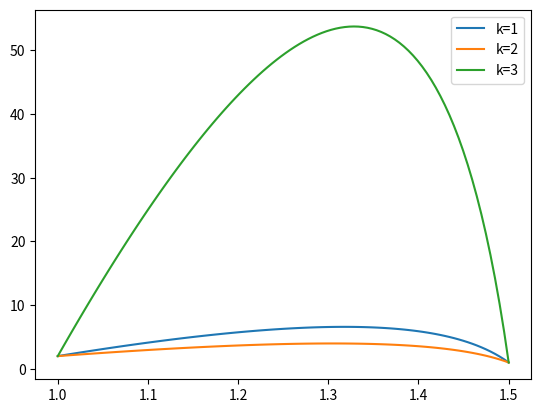
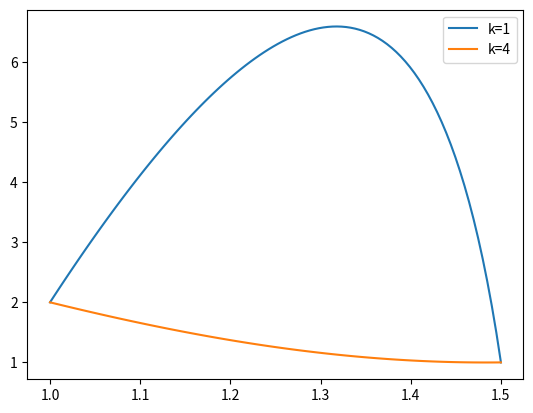
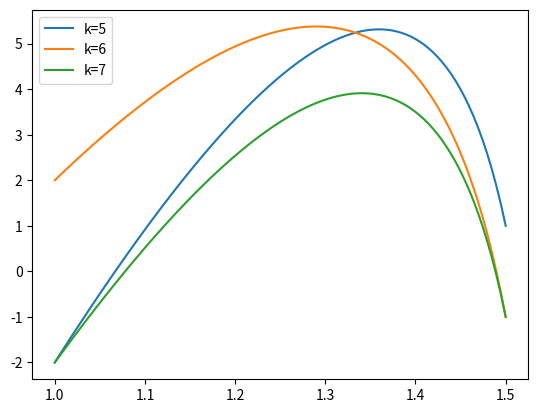
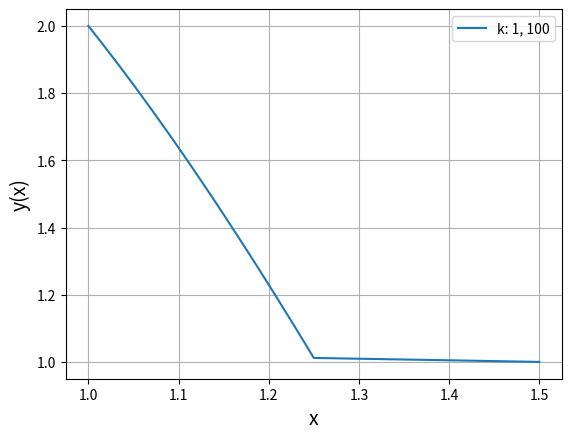
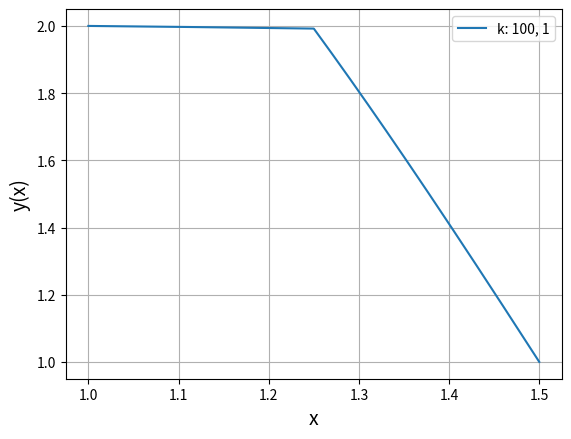
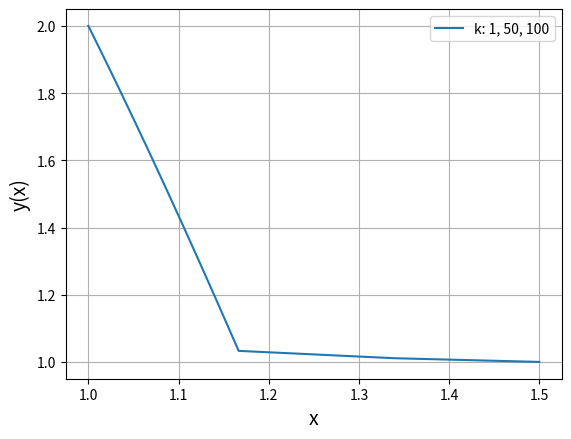
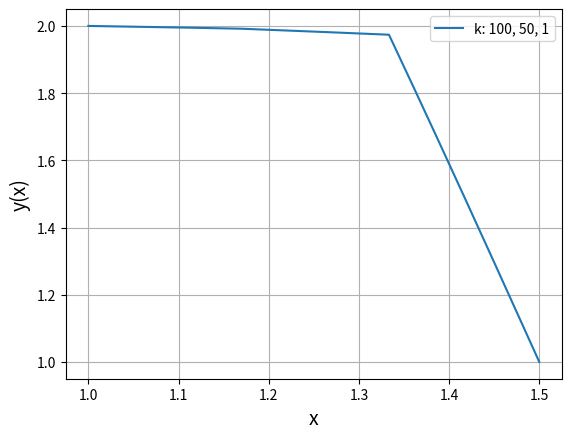
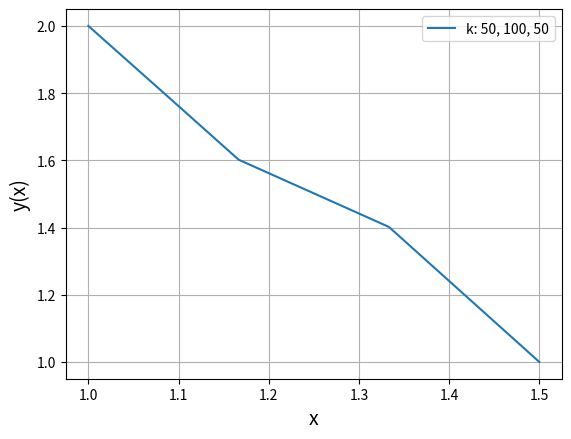
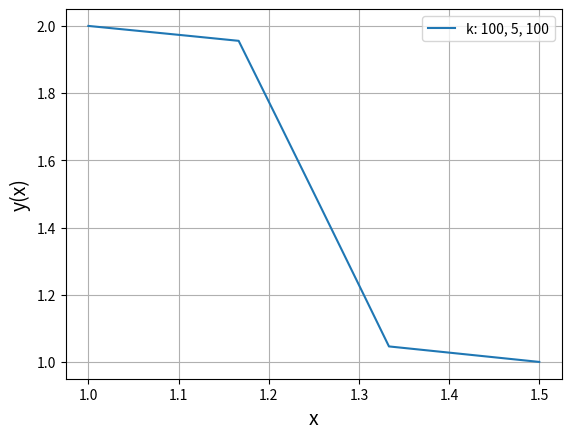
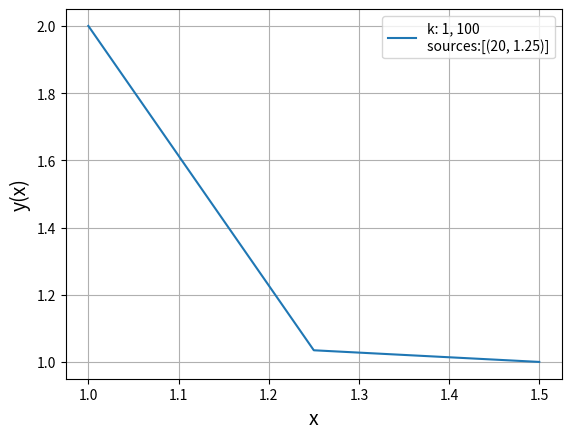
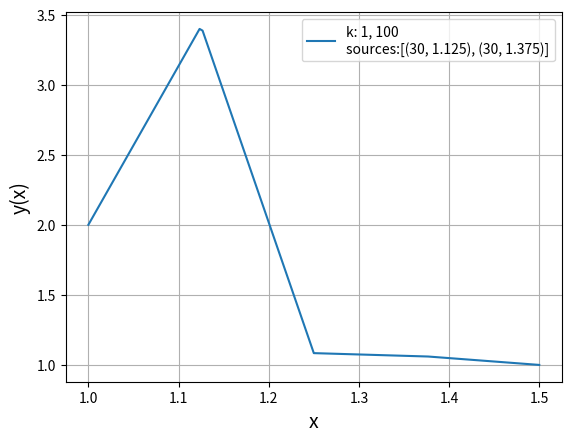
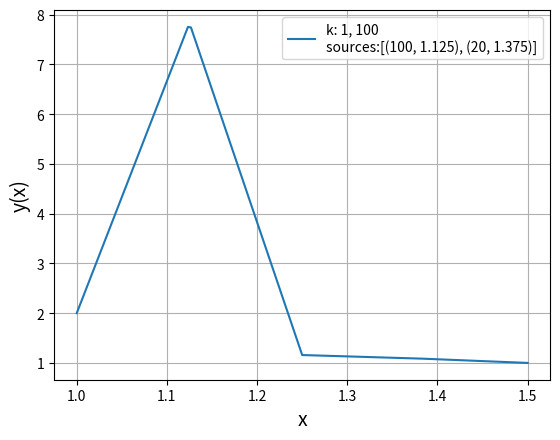
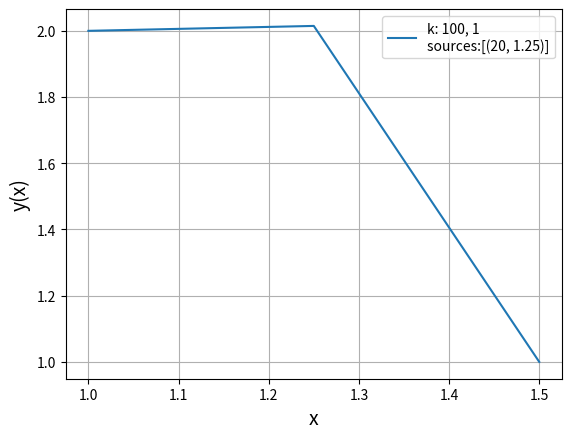
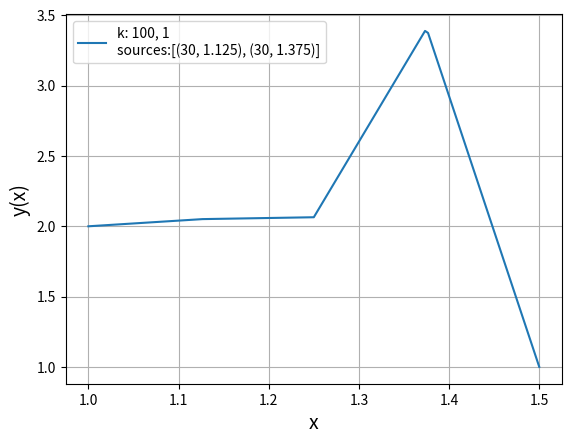
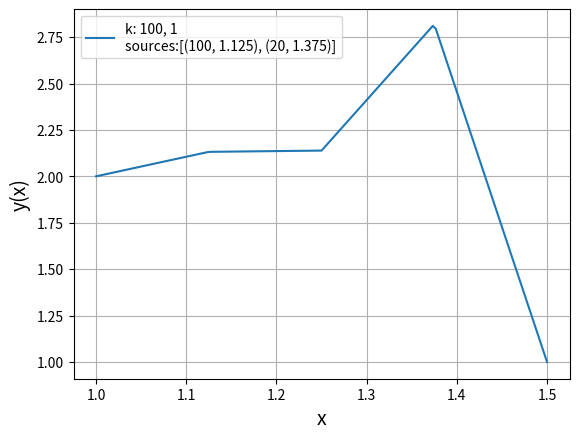
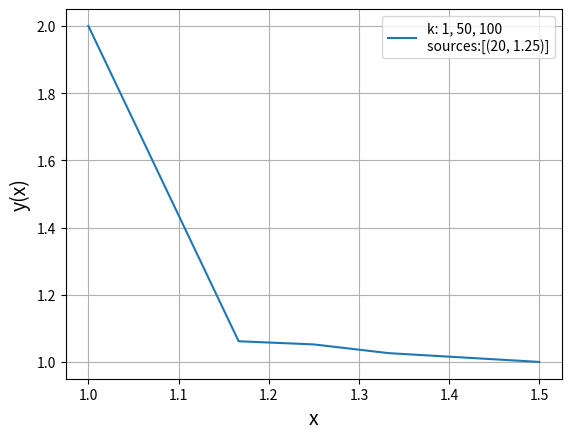

The script that saved these images, in order:
import numpy as np
import sympy as sp
from matplotlib import pyplot as plt
import math
from scipy import integrate

def main():
    task1()

    a, b = 1, 1.5
    ua, ub = 2, 1
    k2_values = [
        [1, 100],
        [100, 1],
    ]
    k3_values = [
        [1, 50, 100],
        [100, 50, 1],
        [50, 100, 50],
        [100, 5, 100],
    ]
    # 4a
    for k1, k2 in k2_values:
        x, y = task2(a, b, ua, ub, None, k1, k2)
        show_plot(x, y, f"k: {k1}, {k2}")
    # 4b
    for k1, k2, k3 in k3_values:
        x, y = task2(a, b, ua, ub, None, k1, k2, k3)
        show_plot(x, y, f"k: {k1}, {k2}, {k3}")
    # 5
    sources = [
        [(20, a + (b - a) / 2)],
        [(30, a + (b - a) / 4), (30, a + 3 * (b - a) / 4)],
        [(100, a + (b - a) / 4), (20, a + 3 * (b - a) / 4)],
    ]
    for k1, k2 in k2_values:
        for src in sources:
            x, y = task2(a, b, ua, ub, src, k1, k2)
            show_plot(x, y, f'k: {k1}, {k2}\nsources:{src}')
    for k1, k2, k3 in k3_values:
        for src in sources:
            x, y = task2(a, b, ua, ub, src, k1, k2, k3)
            show_plot(x, y, f'k: {k1}, {k2}, {k3}\nsources:{src}')
            

    a, b = 1.0, 1.5
    ua, ub = 2.0, 1.0
    T = 1

    fi = lambda x: x ** -3
    f = lambda x, t: (10 * math.cos(x)) * (1 - math.e ** (-t))
    k = lambda x: math.cos(x)
    dk = lambda x: 0

    n = 10
    h = 0.1
    tau = 0.001 
    m = int(T / tau)


    vector_x = np.linspace(a, b, n + 1)
    vector_t = np.linspace(0, T, m + 1)

    vector_x = np.linspace(a, b, n + 1)
    vector_t = np.linspace(0, T, m + 1)
    matrix_u = np.zeros((m + 1, n + 1))

    for i in range(m + 1):
        matrix_u[i][0] = ua
        matrix_u[i][n] = ub

    for i in range(n + 1):
        matrix_u[0][i] = fi(vector_x[i])
                
    for i in range(1, m + 1):
        for j in range(1, n):
            matrix_u[i][j] = (
            tau * dk(vector_x[j]) / h * (matrix_u[i - 1][j + 1] - matrix_u[i - 1][j]) +
            tau * k(vector_x[j]) / (h ** 2) * (matrix_u[i - 1][j + 1] - 2 * matrix_u[i - 1][j] + 
            matrix_u[i - 1][j - 1]) + tau * f(vector_x[j], vector_t[i - 1]) + matrix_u[i - 1][j]
            )
    for i in [0, 5, 20, 200]:
        plt.plot(vector_x, matrix_u[i], label=f'{i}t')
    plt.legend()
    plt.grid()
    plt.show()


    a, b = -1, 1
    ua, ub = 0, 5
    k = 2
    t = 0.1
    h = (b - a) / 10
    dt = 0.5 * h**2 / k
    x_row, t_row, A = task4(a, b, ua, ub, t, dt, k)
    show_plots_2(x_row, A, t, dt)


def task1():
    x, k, f = sp.symbols('x k f')
    f = sp.cos(x) * 10
    k = sp.cos(x)
    a, b = 1, 1.5
    ua, ub = 2, 1
    for var in range(1, 4):
        print('Набор #{}'.format(var))
        c, cur_k, cur_ua, cur_ub = get_params(k, ua, ub, var)
        u = solve(cur_k, a, b, cur_ua, cur_ub, f)
        plot_solution(u, a, b, 'k={}'.format(var))

    plt.legend()
    plt.show()

    for var in [1, 4]:
        print('Набор #{}'.format(var))
        c, cur_k, cur_ua, cur_ub = get_params(k, ua, ub, var)
        u = solve(cur_k, a, b, cur_ua, cur_ub, f)
        plot_solution(u, a, b, 'k={}'.format(var))

    plt.legend()
    plt.show()

    for var in [5, 6, 7]:
        print('Набор #{}'.format(var))
        c, cur_k, cur_ua, cur_ub = get_params(k, ua, ub, var)
        u = solve(cur_k, a, b, cur_ua, cur_ub, f)
        plot_solution(u, a, b, 'k={}'.format(var))

    plt.legend()
    plt.show()

def plot_solution(foo, x1, x2, label):
    x = sp.symbols("x")
    # TODO: change 200 param
    args = np.linspace(x1, x2, 100)
    y = [foo.subs({x: t}) for t in args]
    plt.plot(args, y, label=label)

# TODO change output
def solve(k, a, b, ua, ub, f):
    x, c1, c2 = sp.symbols("x,c1,c2")
    u = -sp.integrate(sp.integrate(f, x) / k, x) + c1 * x + c2
    sol = sp.solve([u.subs({x: a}) - ua, u.subs({x: b}) - ub], (c1, c2))
    print(f'k={k}\tf={f}\na={a}\tb={b}\tua={ua}\tub={ub}')
    print(u)
    print(f'Решение: c1 = {sol[c1]:.5f}\t c2 = {sol[c2]:.5f}')
    print()    
    return u.subs({c1: sol[c1], c2: sol[c2]})

def get_params(k, ua, ub, variant):
    params = [
        (1, k, ua, ub),
        (2, 2*k, ua, ub),
        (0.1, 0.1*k, ua, ub),
        (1, 1/k, ua, ub),
        (1, k, -ua, ub),
        (1, k, ua, -ub), 
        (1, k, -ua, -ub)
    ]
    return params[variant-1]


def task2(a, b, ua, ub, sources, *k_values):
    f = lambda x: 10 * math.cos(x)    
    h = (b - a) / 150
    n = int((b - a) / h) + 1    
    A = np.zeros((n, n))
    g = np.zeros((n, 1))
    
    A[0, 0] = A[-1, -1] = 1
    g[0] = ua
    g[-1] = ub
    x_values = np.linspace(a, b, n)

    for i in range(1, n - 1):
        A[i, i-1] = get_coeff(a, b, x_values[i-1], x_values[i], *k_values) 
        A[i, i] = (-get_coeff(a, b, x_values[i-1], x_values[i], *k_values) 
                   - get_coeff(a, b, x_values[i], x_values[i+1], *k_values))
        A[i, i+1] =  get_coeff(a, b, x_values[i], x_values[i+1],  *k_values)
        if sources:
            g[i] = -sum((get_delta_integral(x_values[i], x0, ci, h) for ci, x0 in sources))
        else:
            g[i] = -get_phi(f, x_values[i] - h/2, x_values[i] + h/2)
    return x_values, np.linalg.solve(A, g)

def show_plot(x, y, label):
    plt.plot(x, y, label=label)
    plt.grid()
    plt.legend()
    plt.xlabel('x', size=14)
    plt.ylabel('y(x)', size=14)
    plt.show()

def get_k(a, b, x, k1, k2, k3=None):
    if k3 is None:
        if a <= x <= (b + a) * 0.5:
            return k1
        return k2
    else:
        if a <= x <= (a + (b - a) / 3):
            return k1
        elif (a + 2 * (b - a) / 3) < x <= b:
            return k3
        return k2   

def get_coeff(a, b, x1, x2, *k_values):
    return (integrate.quad(lambda x: 1 / get_k(a, b, x, *k_values), x1, x2)[0]) ** (-1)

def get_phi(f, x1, x2):
    return integrate.quad(f, x1, x2)[0]

def get_delta_integral(x, x0, c, h):
    if abs(x - x0) - h / 2 < 1e-5:
        return c / 2
    elif abs(x - x0) < h/2:
        return c
    return 0


def task3(phi, a, b, ua, ub, t, dt, h):
    k = lambda x: math.cos(x)
    f = lambda x: 10 * math.cos(x)

    nt = int(t / dt) + 1
    nx = int((b - a) / h) + 1
    x_values = np.linspace(a, b, nx)
    t_values = np.linspace(0, t, nt)
    A = np.zeros((nt, nx))
    A[:, 0] = ua
    A[:, -1] = ub
    A[0] = [phi(x) for x in x_values]
    
    for i in range(nt - 1):
        for j in range(1, nx - 1):            
            A[i + 1, j] = dt * k(x_values[j] - h / 2) / (h ** 2) * A[i, j - 1] + \
                          (1 - dt * (k(x_values[j] - h / 2) + k(x_values[j] + h / 2)) / (h ** 2)) * A[i, j] + \
                          dt * k(x_values[j] + h / 2) / (h ** 2) * A[i, j + 1] + \
                          dt * f(x_values[j])*(1 - math.exp(-t_values[i]))
    return x_values, t_values, A

def task4(a, b, ua, ub, t, dt, k):
    f = lambda x, t: 0
    phi = lambda x: x**2
    h = (b - a) / 10

    nt = int(t / dt) + 1
    nx = int((b - a) / h) + 1
    x_values = np.linspace(a, b, nx)
    t_values = np.linspace(0, t, nt)
    A = np.zeros((nt, nx))
    A[0] = [phi(x) for x in x_values]
    A[:, 0] = ua
    A[:, -1] = ub
    
    for i in range(nt - 1):
        for j in range(1, nx - 1):            
            A[i + 1, j] = (k * dt / h ** 2 * A[i, j-1] + (1 - 2 * k * dt / h ** 2) * A[i, j] 
                           + k * dt / h ** 2* A[i, j+1] + dt * f(x_values[j], t_values[i]))
    return x_values, t_values, A

def show_plots_2(x, A, t, dt):
    for i in range(0, int(t / dt) + 1, 2):
        plt.plot(x, A[i], label=fr't={i}$\tau$')
    plt.grid()
    plt.legend()
    plt.xlabel('x', size=14)
    plt.ylabel('u(x, t)', size=14)
    plt.show()

if __name__ == "__main__":
    main()
